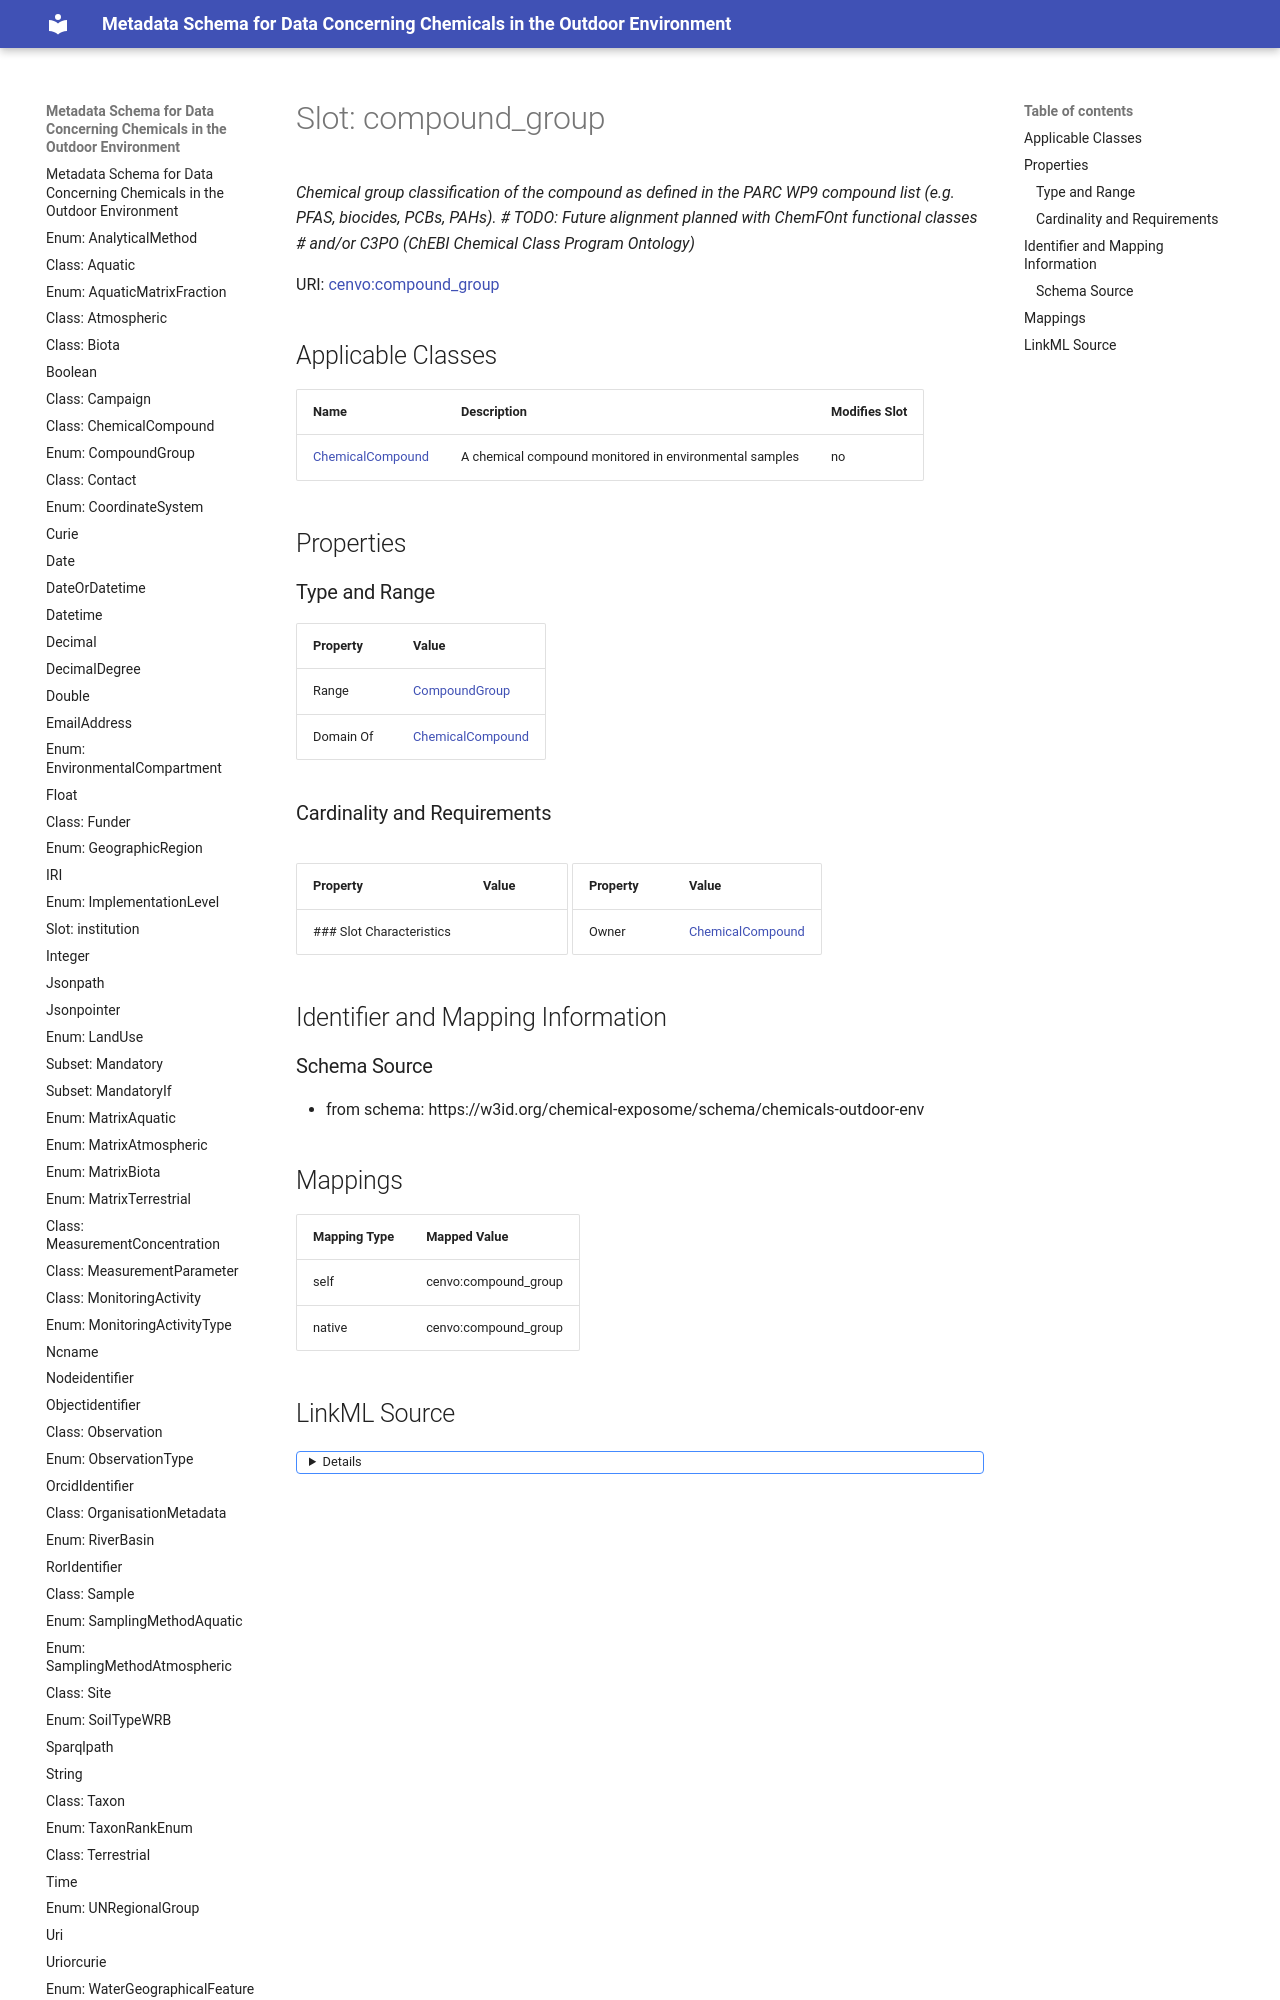

repository: eu-parc/schema_chemicalsOutdoorEnvironment · page: compound_group/index.html · generator: mkdocs

---
search:
  boost: 5.0
---

# Slot: compound_group 


_Chemical group classification of the compound as defined in the PARC WP9 compound list (e.g. PFAS, biocides, PCBs, PAHs). # TODO: Future alignment planned with ChemFOnt functional classes # and/or C3PO (ChEBI Chemical Class Program Ontology)_



<div data-search-exclude markdown="1">



URI: [cenvo:compound_group](https://w3id.org/chemical-exposome/terms/compound_group)
<!-- no inheritance hierarchy -->





## Applicable Classes

| Name | Description | Modifies Slot |
| --- | --- | --- |
| [ChemicalCompound](ChemicalCompound.md) | A chemical compound monitored in environmental samples |  no  |






## Properties
